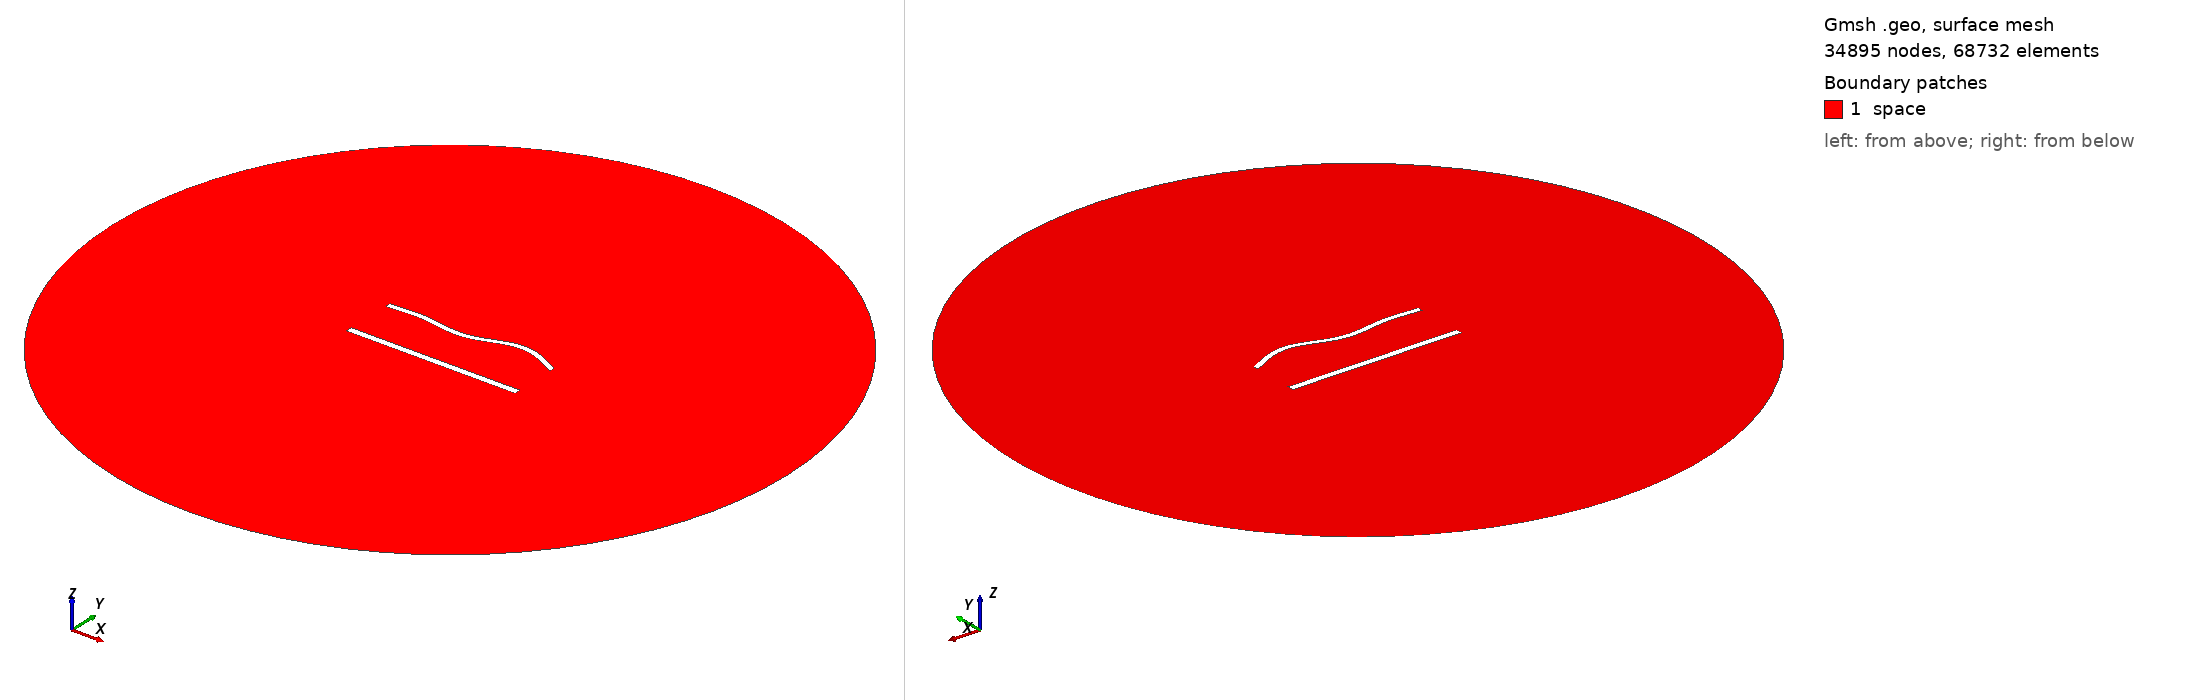

Gmsh geometry script, surface-meshed: 34895 nodes, 68732 surface elements. Boundary patches (legend numbers): 1 space. Left view from above one corner, right view from below the opposite corner. Legend entries are the model's physical surfaces. The drawing asked Gmsh for element sizes between 1% and 20% of the model's largest extent; the script's own settings can give other sizes.

=== 1200.geo (drawn) ===
//---------------------------------------
// Geometry kernel
//---------------------------------------

SetFactory("OpenCASCADE");



//---------------------------------------
// Parameters of the geometry
//---------------------------------------

// Overetch of the upper plate
overetch = 0.25;

// Distance between the plates
distance = 30.0;

// Discretization over the x axis (for the deformation)
nx = 50; 

// Length of the plate
L = 100 - overetch; 

// Number of modes
n = 4; 

// 1st mode coefficient
coeff(1) = 1.5;
beta(1) = 0.596864 * 3.1415926535 / L;

// 2nd mode coefficient
coeff(2) = 0.0;
beta(2) = 1.49418 * 3.1415926535 / L;

// 3rd mode coefficient
coeff(3) = -1.5;
beta(3) = 2.50025 * 3.1415926535 / L;

// 4th mode coefficient
coeff(4) = 1.5;
beta(4) = 3.49999 * 3.1415926535 / L;



//---------------------------------------
// Upper plate (deformed rectangle)
//---------------------------------------

// Coordiantes of the upper plate
xmin = -50;
xmax = 50 - overetch;

// Height of the upper plate
yheight = 4 - 2 * overetch;

// Indexes of the points
UpperID[] = {};
LowerID[] = {};
LeftID[] = {};
RightID[] = {};

// Point index
p = 1;

// Horizontal edges
For i In {1:nx}
    x = xmin + (i-1)*(xmax - xmin)/(nx-1);

    y_bottom = distance / 2 + overetch;
    For j In {1:n}
        C = (Cosh(beta(j)*L) + Cos(beta(j)*L)) / (Sinh(beta(j)*L) + Sin(beta(j)*L));
        y_bottom  = y_bottom + coeff(j) * (Cosh(beta(j)*(x+50)) - Cos(beta(j)*(x+50)) - C * (Sinh(beta(j)*(x+50)) - Sin(beta(j)*(x+50))));
    EndFor

    y_top = y_bottom + yheight;

    Point(p) = {x, y_top, 0, 1.0};
    UpperID[i] = p;
    p = p + 1;

    Point(p) = {x, y_bottom, 0, 1.0};
    LowerID[i] = p;
    p = p + 1;
EndFor

// Create point lists
UpperPts[] = {}; LowerPts[] = {};
For i In {1:nx}
  UpperPts[] += {UpperID[i]};
  LowerPts[] += {LowerID[i]};
EndFor

// Build splines
Spline(1) = {UpperPts[]};
Spline(2) = {LowerPts[]};
Line(3) = {LowerPts[nx-1], UpperPts[nx-1]};
Line(4) = {LowerPts[0], UpperPts[0]};

// Build the plane surface
Curve Loop(1) = {2, 3, -1, -4};
Plane Surface(1) = {1};



//---------------------------------------
// Lower plate (rectangle)
//---------------------------------------

// Vertices
Point(1001) = {-50, -distance/2, 0, 1.0};
Point(1002) = { 50, -distance/2, 0, 1.0};
Point(1003) = { 50,  -distance/2 + 4, 0, 1.0};
Point(1004) = {-50,  -distance/2 + 4, 0, 1.0};

// Edges
Line(5) = {1001, 1002};
Line(6) = {1002, 1003};
Line(7) = {1003, 1004};
Line(8) = {1004, 1001};

// Plane surface
Line Loop(2) = {5, 6, 7, 8};
Plane Surface(2) = {2}; 



//---------------------------------------
// Outer (fictious) boundary
//---------------------------------------

// Points
Point(1005) = {0, 0, 0};       // Center
Point(1006) = {200, 0, 0};     // Start point
Point(1007) = {0, 200, 0};     // 90 degrees
Point(1008) = {-200, 0, 0};    // 180 degrees
Point(1009) = {0, -200, 0};    // 270 degrees

// Circle arcs (each needs start, center, end)
Circle(9) = {1006, 1005, 1007};
Circle(10) = {1007, 1005, 1008};
Circle(11) = {1008, 1005, 1009};
Circle(12) = {1009, 1005, 1006};

// Plane surface for the entire domain
Curve Loop(3) = {9, 10, 11, 12};
Surface(3) = {3};

// Subtract the plates from the whole domain to obtain the actual domain where we want to solve the equations
BooleanDifference{ Surface{3}; Delete; }{ Surface{1}; Surface{2}; Delete; }




//---------------------------------------
// Transfinite Lines/Curves
//---------------------------------------

// Set the number of points on the boundaries
r = 6;
d = 0.15;

// Plates
Transfinite Curve {1} = 50*r/4 Using Progression 1;
Transfinite Line {2} = 50*r Using Progression 1;
Transfinite Curve {3, 4} = 2*r Using Progression 1+d;
Transfinite Line {5} = 50*r/4 Using Progression 1;
Transfinite Line {7} = 50*r Using Progression 1;
Transfinite Line {6} = 2*r Using Progression 1-d;
Transfinite Line {8} = 2*r Using Progression 1+d;

// Outer boundary
Transfinite Line {9, 10, 11, 12} = 20 Using Progression 1;



//---------------------------------------
// Physical groups
//---------------------------------------                

// Physical curves (boundaries)
Physical Line("force_segment", 10) = {2};
Physical Line("upper_plate", 11) = {1, 3, 4};
Physical Line("lower_plate", 12) = {5, 6, 7, 8};
Physical Line("boundary", 20) = {9, 10, 11, 12};

// Physical Surfaces
Physical Surface("space", 30) = {3};



//---------------------------------------
// 6. Generate the Mesh
//---------------------------------------

// 2D mesh generation
Mesh 2;
